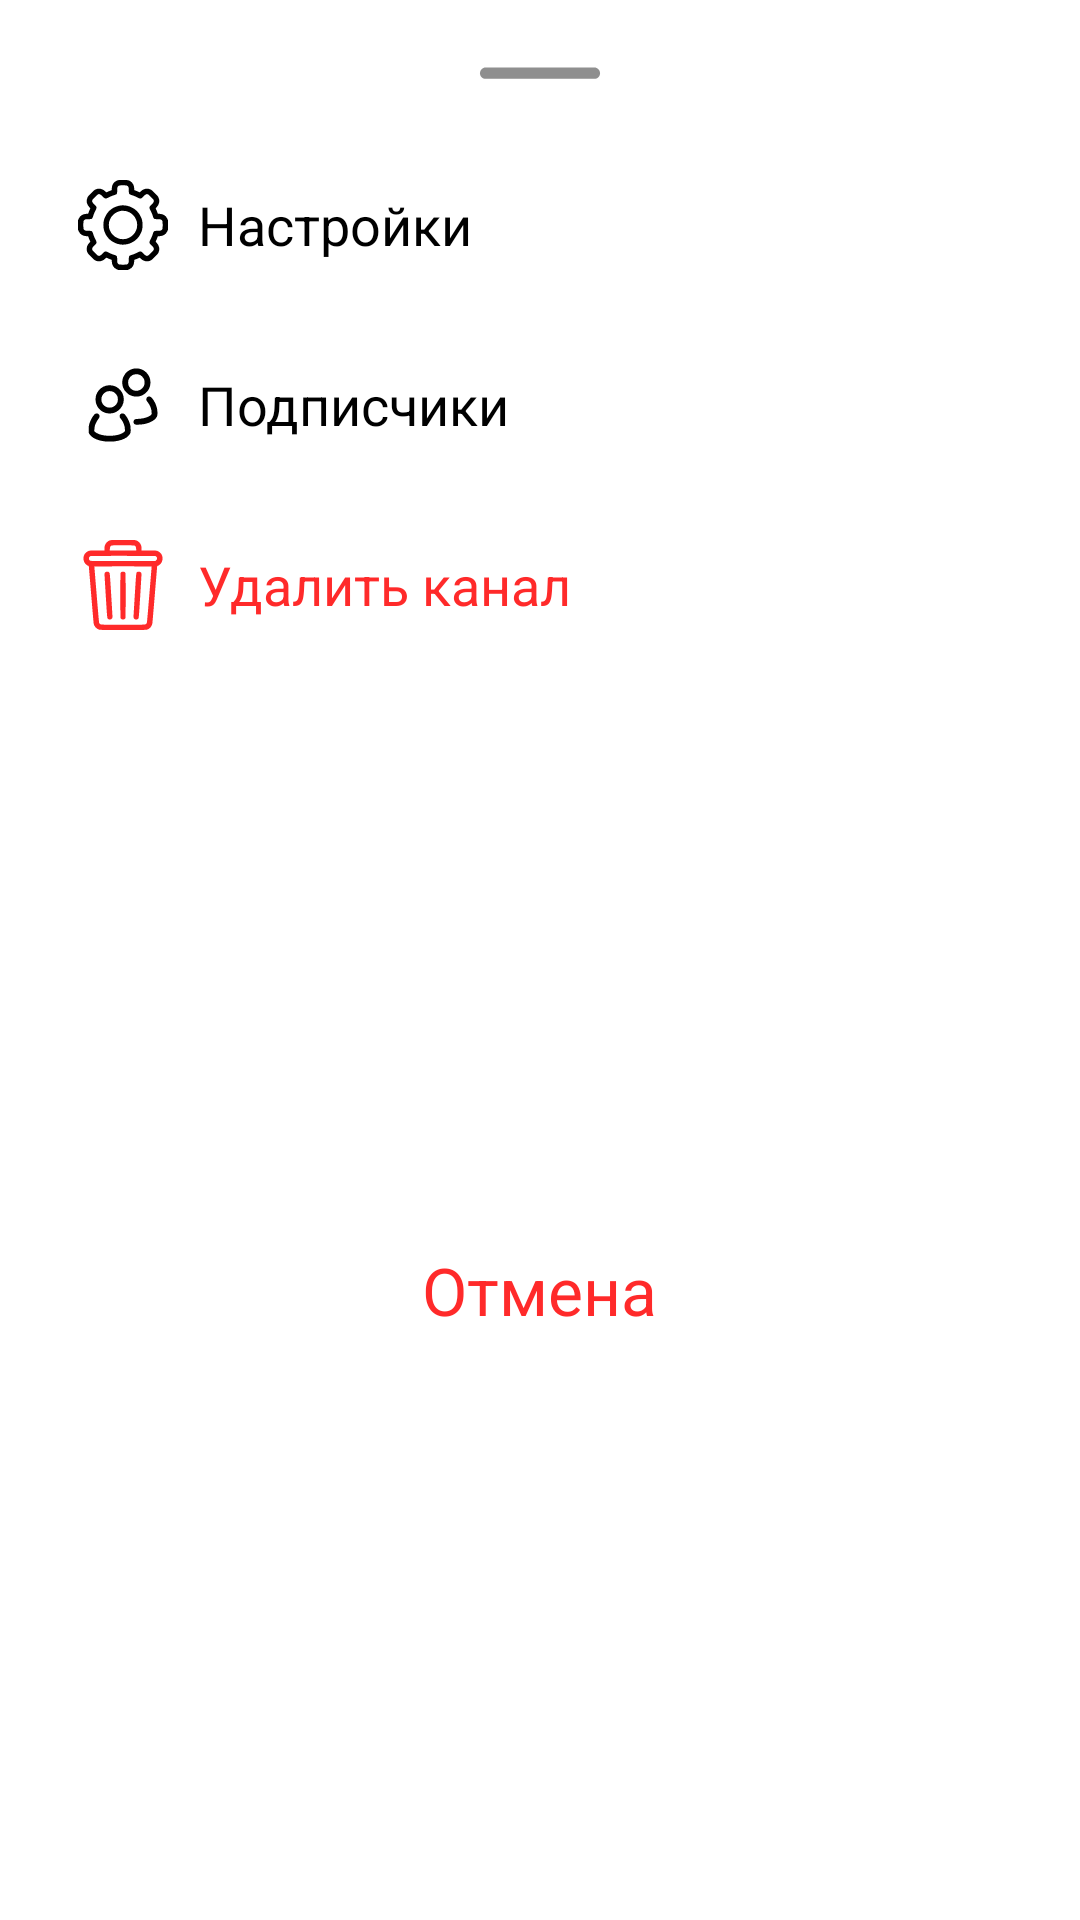

This screen was rendered from an Android layout file. Write that file and the resources it references.
<!-- AndroidManifest.xml: application theme Theme.AlfaMessanger -->
<!-- res/layout/bottom_sheet_channel_admin.xml -->
<?xml version="1.0" encoding="utf-8"?>
<androidx.constraintlayout.widget.ConstraintLayout xmlns:android="http://schemas.android.com/apk/res/android"
    xmlns:app="http://schemas.android.com/apk/res-auto"
    xmlns:tools="http://schemas.android.com/tools"
    android:id="@+id/bottom_sheet"
    android:layout_width="match_parent"
    android:layout_height="wrap_content"
    android:background="@drawable/content_style_top_corners">

    <ImageView
        android:id="@+id/line"
        android:layout_width="50dp"
        android:layout_height="50dp"
        android:src="@drawable/ic_line_horizontal"
        app:layout_constraintStart_toStartOf="parent"
        app:layout_constraintTop_toTopOf="parent"
        app:layout_constraintEnd_toEndOf="parent"
        />

    <LinearLayout
        android:id="@+id/settings_channel_bottom_sheet"
        android:layout_width="match_parent"
        android:layout_height="wrap_content"
        android:orientation="horizontal"
        android:layout_marginStart="@dimen/normal_margin"
        app:layout_constraintEnd_toEndOf="parent"
        app:layout_constraintStart_toStartOf="parent"
        app:layout_constraintTop_toBottomOf="@id/line"
        tools:ignore="UseCompoundDrawables">

        <ImageView
            android:layout_width="@dimen/ic_size_bottom_sheet"
            android:layout_height="@dimen/ic_size_bottom_sheet"
            android:src="@drawable/ic_settings"
            android:layout_margin="@dimen/min_margin"
            />
        <TextView
            android:layout_width="wrap_content"
            android:layout_height="wrap_content"
            android:text="@string/settings"
            style="@style/normal_text"
            android:layout_margin="0dp"
            android:layout_gravity="center_vertical"
            />
    </LinearLayout>

    <LinearLayout
        android:id="@+id/subscribers_channel_bottom_sheet"
        android:layout_width="match_parent"
        android:layout_height="wrap_content"
        android:layout_marginStart="@dimen/normal_margin"
        android:orientation="horizontal"
        android:layout_marginTop="@dimen/min_margin"
        app:layout_constraintEnd_toEndOf="parent"
        app:layout_constraintStart_toStartOf="parent"
        app:layout_constraintTop_toBottomOf="@id/settings_channel_bottom_sheet"
        tools:ignore="UseCompoundDrawables">

        <ImageView
            android:layout_width="@dimen/ic_size_bottom_sheet"
            android:layout_height="@dimen/ic_size_bottom_sheet"
            android:src="@drawable/ic_group"
            android:layout_margin="@dimen/min_margin"
            />
        <TextView
            android:layout_width="wrap_content"
            android:layout_height="wrap_content"
            android:text="@string/subscribers"
            style="@style/normal_text"
            android:layout_margin="0dp"
            android:layout_gravity="center_vertical"
            />
    </LinearLayout>

    <LinearLayout
        android:id="@+id/delete_channel_bottom_sheet"
        android:layout_width="match_parent"
        android:layout_height="wrap_content"
        android:layout_marginStart="@dimen/normal_margin"
        android:orientation="horizontal"
        android:layout_marginTop="@dimen/min_margin"
        app:layout_constraintEnd_toEndOf="parent"
        app:layout_constraintStart_toStartOf="parent"
        app:layout_constraintTop_toBottomOf="@id/subscribers_channel_bottom_sheet"
        tools:ignore="UseCompoundDrawables">

        <ImageView
            android:layout_width="@dimen/ic_size_bottom_sheet"
            android:layout_height="@dimen/ic_size_bottom_sheet"
            android:src="@drawable/ic_bin"
            android:layout_margin="@dimen/min_margin"
            />
        <TextView
            android:layout_width="wrap_content"
            android:layout_height="wrap_content"
            android:text="@string/delete_channel"
            style="@style/normal_text"
            android:textColor="@color/colorRed"
            android:layout_margin="0dp"
            android:layout_gravity="center_vertical"
            />
    </LinearLayout>


    <LinearLayout
        android:id="@+id/dismiss_bottom_sheet"
        android:layout_width="match_parent"
        android:layout_height="wrap_content"
        android:orientation="horizontal"
        android:gravity="center"
        android:layout_marginBottom="@dimen/normal_margin"
        android:layout_marginTop="@dimen/normal_margin"
        app:layout_constraintEnd_toEndOf="parent"
        app:layout_constraintStart_toStartOf="parent"
        app:layout_constraintTop_toBottomOf="@id/delete_channel_bottom_sheet"
        app:layout_constraintBottom_toBottomOf="parent"
        tools:ignore="UseCompoundDrawables">

        <TextView
            android:layout_width="wrap_content"
            android:layout_height="wrap_content"
            android:text="Отмена"
            style="@style/normal_text"
            android:textSize="@dimen/big_text_size"
            android:textColor="@color/colorRed"
            android:layout_margin="0dp"
            android:layout_gravity="center_vertical"
            />
    </LinearLayout>

</androidx.constraintlayout.widget.ConstraintLayout>
<!-- resources referenced by this layout -->
<resources>
  <color name="colorRed">#FF2A2A</color>
  <dimen name="big_text_size">22sp</dimen>
  <dimen name="ic_size_bottom_sheet">30dp</dimen>
  <dimen name="min_margin">10dp</dimen>
  <dimen name="normal_margin">16dp</dimen>
  <!-- drawable content_style_top_corners (drawable) -->
  <?xml version="1.0" encoding="utf-8"?>
  <shape xmlns:android="http://schemas.android.com/apk/res/android">
      <solid android:color="@color/colorBoxContentStyle"/>
      <corners android:topLeftRadius="20dp"
          android:topRightRadius="20dp"/>
  </shape>
  <!-- drawable ic_bin: vector/xml drawable (drawable, 2751 chars, omitted) -->
  <!-- drawable ic_group: vector/xml drawable (drawable, 2910 chars, omitted) -->
  <!-- drawable ic_line_horizontal (drawable) -->
  <vector xmlns:android="http://schemas.android.com/apk/res/android"
      android:width="60dp"
      android:height="60dp"
      android:viewportWidth="20"
      android:viewportHeight="20">
      <path
          android:fillColor="@color/statusColor"
          android:pathData="M2,9.75C2,9.3358 2.3358,9 2.75,9H17.25C17.6642,9 18,9.3358 18,9.75C18,10.1642 17.6642,10.5 17.25,10.5H2.75C2.3358,10.5 2,10.1642 2,9.75Z" />
  </vector>
  <!-- drawable ic_settings: vector/xml drawable (drawable, 4351 chars, omitted) -->
  <string name="delete_channel">Удалить канал</string>
  <string name="settings">Настройки</string>
  <string name="subscribers">Подписчики</string>
  <style name="normal_text">
          <item name="android:layout_width">350dp</item>
          <item name="android:layout_height">wrap_content</item>
          <item name="android:textSize">@dimen/normal_text_size</item>
          <item name="android:textColor">@color/textColor</item>
          <item name="android:layout_marginStart">20dp</item>
      </style>
  <style name="Theme.AlfaMessanger" parent="Theme.MaterialComponents.DayNight.NoActionBar">
          
          <item name="colorPrimary">@color/primaryColor</item>
          <item name="colorPrimaryVariant">@color/purple_700</item>
          <item name="colorOnPrimary">@color/colorMainBackground</item>
          
          <item name="colorSecondary">@color/primaryColor</item>
          <item name="colorSecondaryVariant">@color/primaryColor</item>
          <item name="colorOnSecondary">@color/textColor</item>
          
          <item name="android:statusBarColor">@color/primaryColor</item>
          
      </style>
  <color name="colorBoxContentStyle">#ffffff</color>
  <color name="statusColor">#8F8F8F</color>
  <dimen name="normal_text_size">18sp</dimen>
  <color name="textColor">#FF000000</color>
  <color name="primaryColor">#414c8d</color>
  <color name="purple_700">#9600FF</color>
  <color name="colorMainBackground">#FFFFFFFF</color>
</resources>
